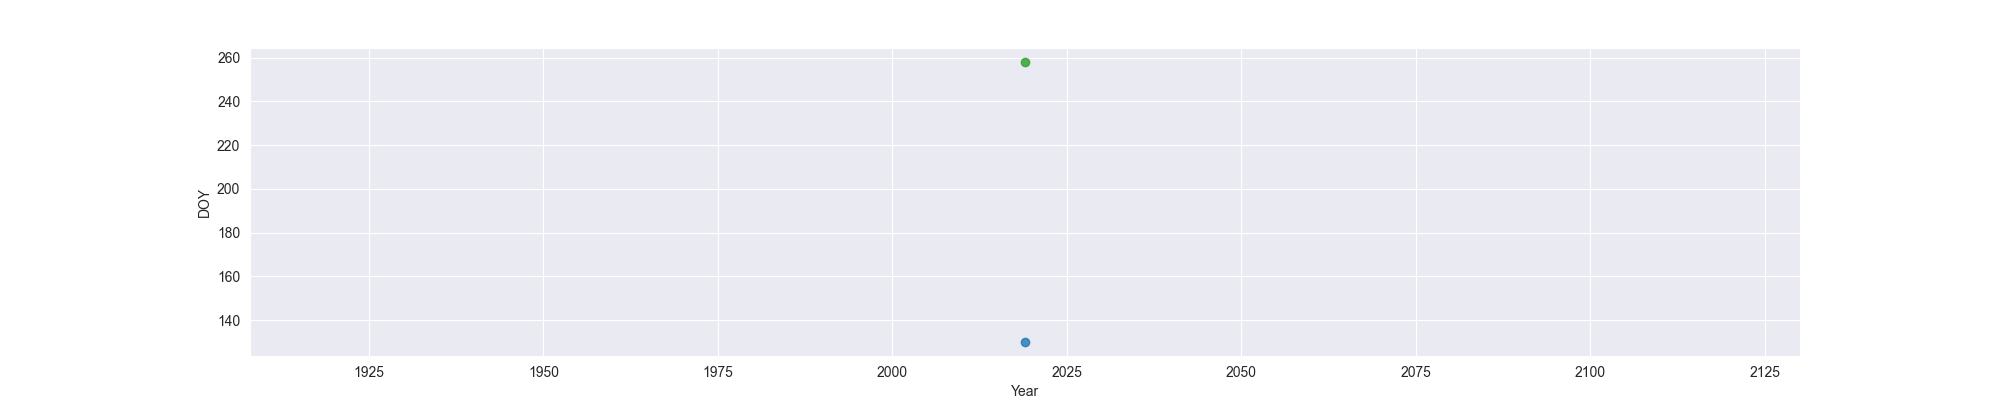

The file beside this chart, header and first rows:
Year, MO, OW, FO
2019, 130, , 258
